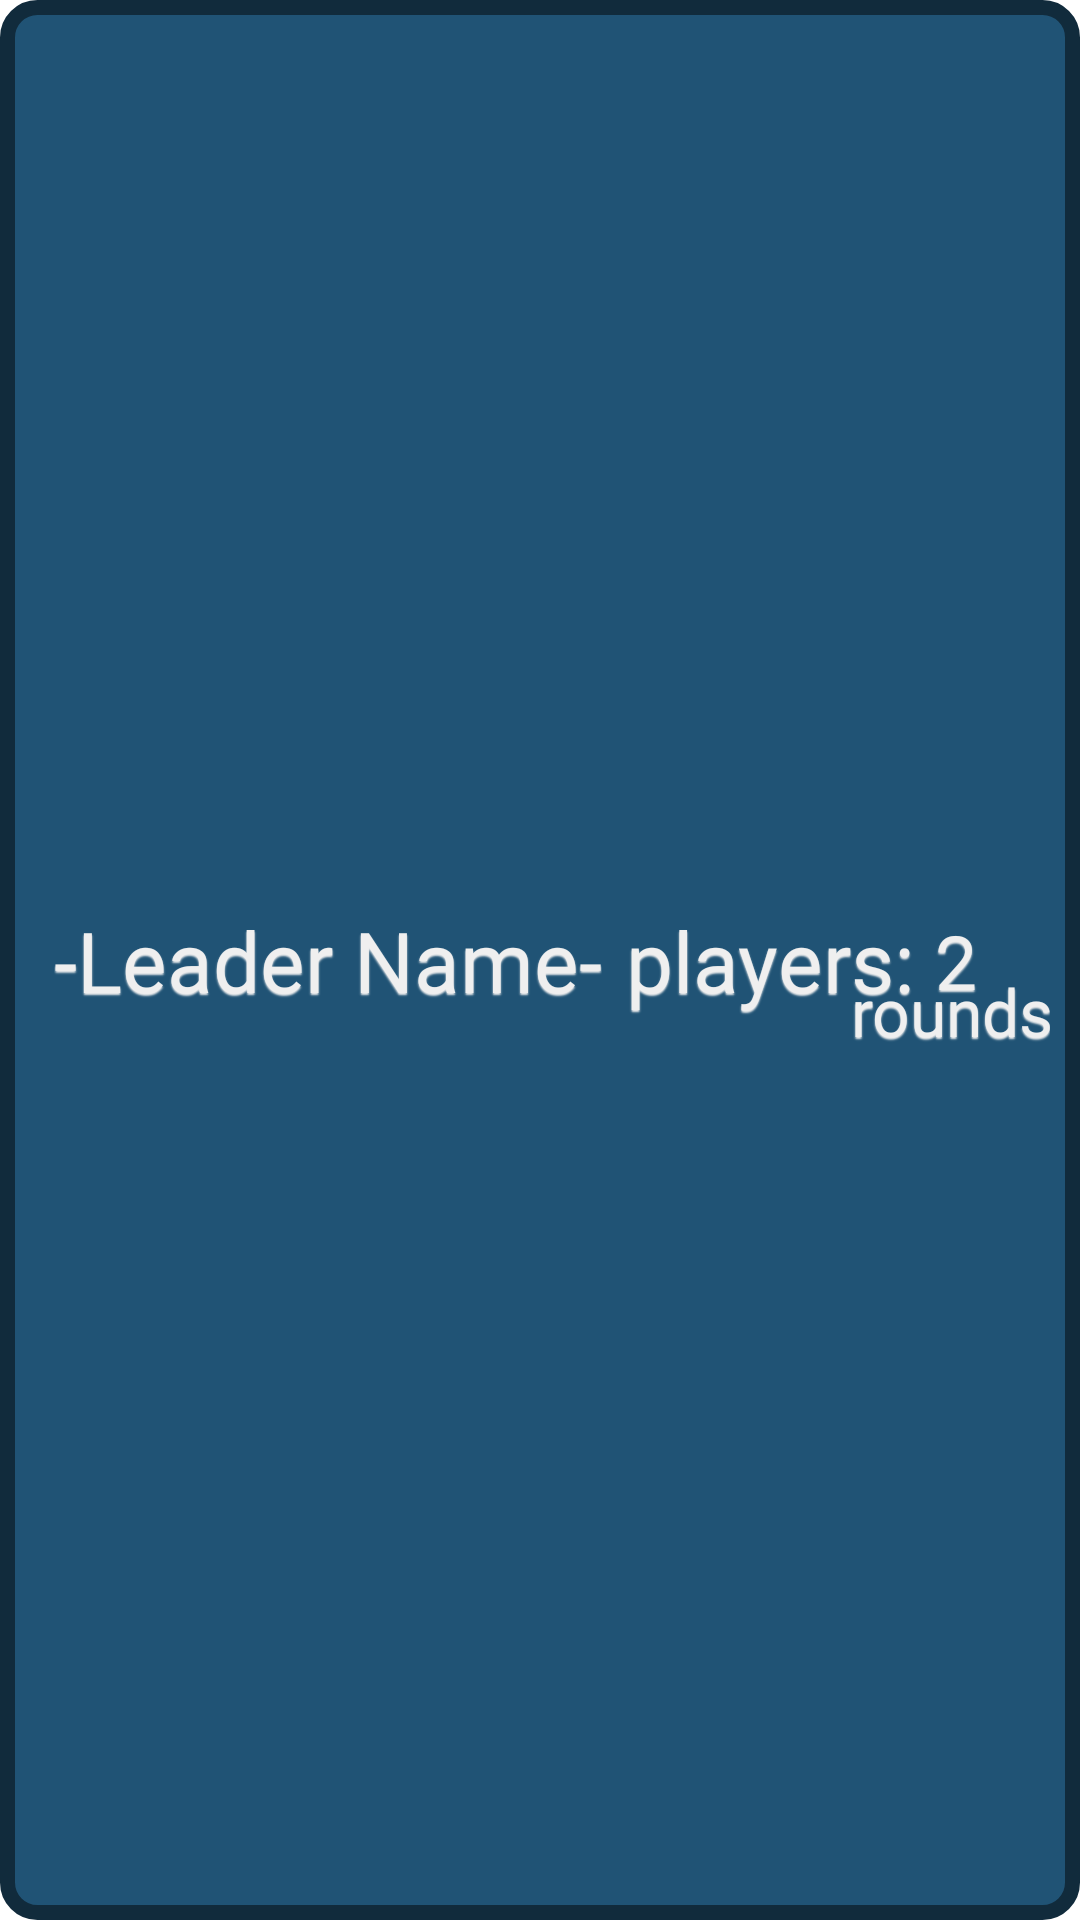

Write the Android layout XML for this screen, with the resource values it uses.
<!-- AndroidManifest.xml: application theme Theme.DrawingApp -->
<!-- res/layout/recycle_lobby_search.xml -->
<?xml version="1.0" encoding="utf-8"?>
<androidx.constraintlayout.widget.ConstraintLayout xmlns:android="http://schemas.android.com/apk/res/android"
    xmlns:app="http://schemas.android.com/apk/res-auto"
    xmlns:tools="http://schemas.android.com/tools"
    android:id="@+id/clMain"
    android:layout_width="match_parent"
    android:layout_height="wrap_content"
    android:background="@drawable/primary_color_rec"
    android:padding="10dp"
    android:layout_marginBottom="10dp">

    <TextView
        android:id="@+id/tvLeaderName"
        android:layout_width="wrap_content"
        android:layout_height="wrap_content"
        android:layout_marginStart="8dp"
        android:text="-Leader Name-"
        android:textSize="28dp"
        android:textColor="@color/darkWhite"
        android:fontFamily="@font/unicorn_scribbles"
        android:shadowColor="@color/darkWhite"
        android:shadowDy="1.5"
        android:shadowRadius="1"
        app:layout_constraintBottom_toBottomOf="parent"
        app:layout_constraintStart_toStartOf="parent"
        app:layout_constraintTop_toTopOf="parent" />

    <TextView
        android:id="@+id/tvPl"
        android:layout_width="wrap_content"
        android:layout_height="wrap_content"
        android:layout_marginStart="8dp"
        android:text="players: "
        android:textSize="28dp"
        android:textColor="@color/darkWhite"
        android:fontFamily="@font/unicorn_scribbles"
        android:shadowColor="@color/darkWhite"
        android:shadowDy="1.5"
        android:shadowRadius="1"
        app:layout_constraintBottom_toBottomOf="parent"
        app:layout_constraintStart_toEndOf="@+id/tvLeaderName"
        app:layout_constraintTop_toTopOf="parent" />

    <TextView
        android:id="@+id/tvPlayersCount"
        android:layout_width="wrap_content"
        android:layout_height="wrap_content"
        android:text="2"
        android:textSize="25dp"
        android:textColor="@color/darkWhite"
        android:fontFamily="@font/unicorn_scribbles"
        android:shadowColor="@color/darkWhite"
        android:shadowDy="1.5"
        android:shadowRadius="1"
        app:layout_constraintBottom_toBottomOf="parent"
        app:layout_constraintStart_toEndOf="@+id/tvPl"
        app:layout_constraintTop_toTopOf="parent" />

    <ImageView
        android:id="@+id/ivGameStatus"
        android:layout_width="30dp"
        android:layout_height="30dp"
        android:src="@drawable/green_circle"
        app:layout_constraintEnd_toEndOf="parent"
        app:layout_constraintStart_toEndOf="@+id/tvPlayersCount"
        app:layout_constraintTop_toTopOf="parent" />


    <LinearLayout
        android:id="@+id/llRounds"
        android:layout_width="wrap_content"
        android:layout_height="wrap_content"
        android:layout_marginTop="4dp"
        android:orientation="horizontal"
        app:layout_constraintBottom_toBottomOf="parent"
        app:layout_constraintEnd_toEndOf="parent"
        app:layout_constraintStart_toEndOf="@+id/tvPlayersCount"
        app:layout_constraintTop_toBottomOf="@+id/ivGameStatus">

        <TextView
            android:layout_width="wrap_content"
            android:layout_height="wrap_content"
            android:text="rounds: "
            android:textSize="22dp"
            android:textColor="@color/darkWhite"
            android:fontFamily="@font/unicorn_scribbles"
            android:shadowColor="@color/darkWhite"
            android:shadowDy="1.5"
            android:shadowRadius="1"/>

        <TextView
            android:id="@+id/tvCurrentRounds"
            android:layout_width="wrap_content"
            android:layout_height="wrap_content"
            android:text="2"
            android:textSize="20dp"
            android:textColor="@color/darkWhite"
            android:fontFamily="@font/unicorn_scribbles"
            android:shadowColor="@color/darkWhite"
            android:shadowDy="1.5"
            android:shadowRadius="1"/>

        <TextView
            android:layout_width="wrap_content"
            android:layout_height="wrap_content"
            android:text="/"
            android:textSize="18dp"
            android:textColor="@color/darkWhite"
            android:fontFamily="@font/unicorn_scribbles"
            android:shadowColor="@color/darkWhite"
            android:shadowDy="1.5"
            android:shadowRadius="1"/>

        <TextView
            android:id="@+id/tvRounds"
            android:layout_width="wrap_content"
            android:layout_height="wrap_content"
            android:text="3"
            android:textSize="20dp"
            android:textColor="@color/darkWhite"
            android:fontFamily="@font/unicorn_scribbles"
            android:shadowColor="@color/darkWhite"
            android:shadowDy="1.5"
            android:shadowRadius="1"/>

    </LinearLayout>


</androidx.constraintlayout.widget.ConstraintLayout>
<!-- resources referenced by this layout -->
<resources>
  <color name="darkWhite">#EFEFEF</color>
  <!-- drawable primary_color_rec (drawable) -->
  <?xml version="1.0" encoding="utf-8"?>
  <shape xmlns:android="http://schemas.android.com/apk/res/android"
      android:shape="rectangle">
      <stroke android:width="5dp" android:color="@color/colorPrimaryVariant"/>
      <solid android:color="@color/colorPrimary" />
      <corners android:radius="10dp"/>
  </shape>
  <style name="Theme.DrawingApp" parent="Theme.MaterialComponents.Light.NoActionBar">
          
          <item name="colorPrimary">#205375</item>
          <item name="colorPrimaryVariant">#112B3C</item>
          <item name="colorOnPrimary">#EE7220</item>
          
          <item name="colorSecondary">#F66B0E</item>
          <item name="colorSecondaryVariant">#CD4008</item>
          <item name="colorOnSecondary">@color/black</item>
          
          <item name="android:statusBarColor">?attr/colorPrimaryVariant</item>
          
          <item name="windowNoTitle">true</item>
          <item name="android:navigationBarColor">@color/black</item>
      </style>
  <color name="colorPrimaryVariant">#112B3C</color>
  <color name="colorPrimary">#205375</color>
  <color name="black">#FF000000</color>
</resources>
